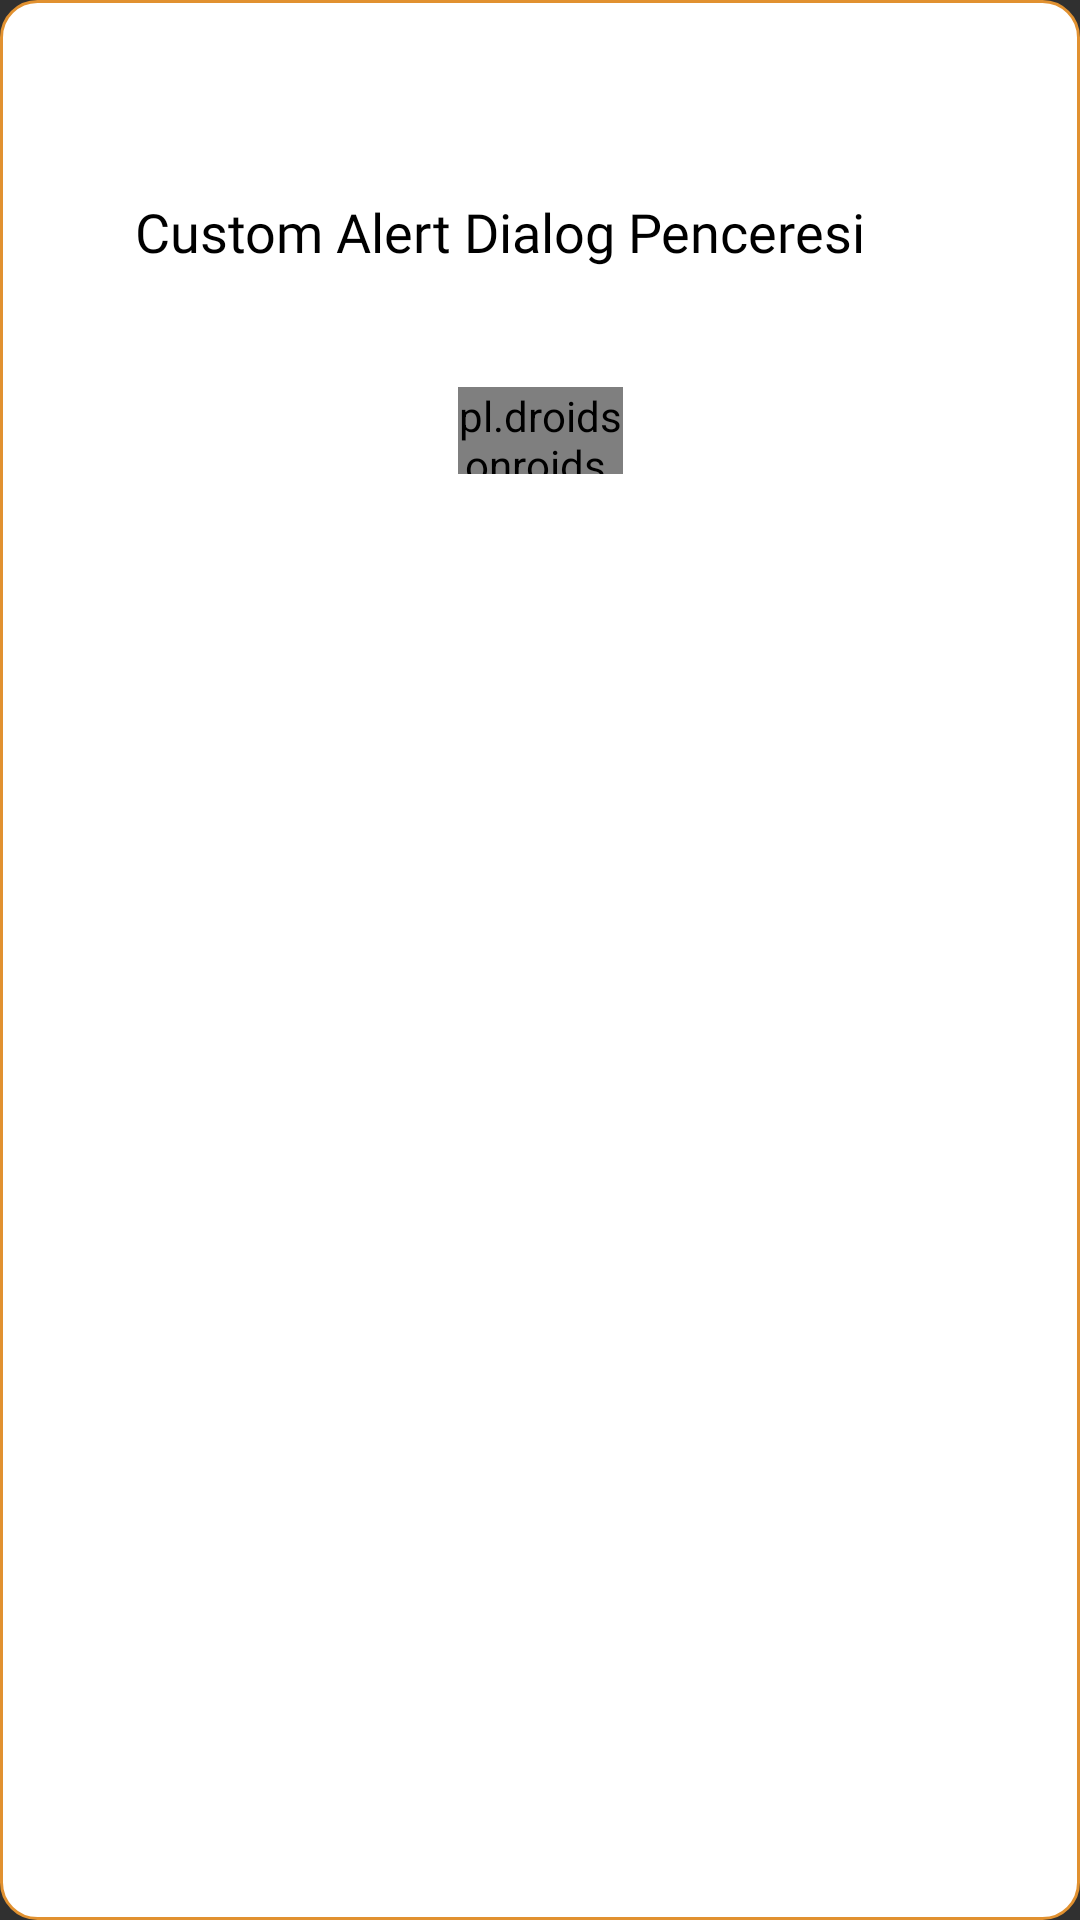

Here is an Android app screen rendered from its layout file. Give the layout XML and the strings, colors and styles it references.
<!-- AndroidManifest.xml: application theme Theme.SmartCafe -->
<!-- res/layout/successful_alertdialog.xml -->
<?xml version="1.0" encoding="utf-8"?>
<androidx.constraintlayout.widget.ConstraintLayout xmlns:android="http://schemas.android.com/apk/res/android"
    xmlns:app="http://schemas.android.com/apk/res-auto"
    xmlns:tools="http://schemas.android.com/tools"
    android:id="@+id/linearLayout"
    android:layout_width="wrap_content"
    android:layout_height="wrap_content"
    android:background="@drawable/edit_text_border"
    android:orientation="vertical"
    android:padding="5dp">

    <ImageView
        android:id="@+id/imgIcon"
        android:layout_width="60dp"
        android:layout_height="52dp"
        android:layout_marginTop="8dp"
        app:layout_constraintEnd_toEndOf="parent"
        app:layout_constraintHorizontal_bias="0.488"
        app:layout_constraintStart_toStartOf="parent"
        app:layout_constraintTop_toTopOf="parent"
        app:srcCompat="@drawable/eathamburger" />

    <TextView
        android:id="@+id/txtTitle"
        android:layout_width="270dp"
        android:layout_height="50dp"
        android:layout_marginTop="60dp"
        android:fontFamily="@font/montserrat"
        android:text="Custom Alert Dialog Penceresi"
        android:textColor="@color/black"
        android:textSize="18sp"
        app:layout_constraintEnd_toEndOf="parent"
        app:layout_constraintStart_toStartOf="parent"
        app:layout_constraintTop_toTopOf="parent" />

    <pl.droidsonroids.gif.GifImageView
        android:id="@+id/gifRemoving"
        android:layout_width="55dp"
        android:layout_height="29dp"
        android:layout_marginTop="124dp"
        android:background="@color/white"
        android:baselineAligned="false"
        android:src="@drawable/loadingbar2"
        app:layout_constraintEnd_toEndOf="parent"
        app:layout_constraintStart_toStartOf="parent"
        app:layout_constraintTop_toTopOf="parent" />

    <LinearLayout
        android:id="@+id/linearLayout2"
        android:layout_width="wrap_content"
        android:layout_height="wrap_content"
        android:gravity="center"
        android:orientation="horizontal"
        app:layout_constraintBottom_toTopOf="@+id/imgIcon"
        app:layout_constraintEnd_toStartOf="@+id/imgIcon"
        app:layout_constraintStart_toStartOf="@+id/imgIcon"
        app:layout_constraintTop_toTopOf="@+id/imgIcon" />
</androidx.constraintlayout.widget.ConstraintLayout>
<!-- resources referenced by this layout -->
<resources>
  <!-- drawable edit_text_border (drawable) -->
  <shape
      xmlns:android="http://schemas.android.com/apk/res/android"
      android:shape="rectangle">
      <solid
          android:color="#FFFFFF"/>
  
      <corners
          android:bottomRightRadius="12dp"
          android:bottomLeftRadius="12dp"
          android:topLeftRadius="12dp"
          android:topRightRadius="12dp"/>
      <stroke
          android:color="#E19130
  "
          android:width="1dp"/>
  </shape>
  <!-- drawable loadingbar2: gif bitmap (drawable, 72193 bytes) -->
  <style name="Theme.SmartCafe" parent="Theme.AppCompat.NoActionBar">
          
          <item name="colorPrimary">@color/purple_500</item>
          <item name="colorPrimaryVariant">@color/purple_700</item>
          <item name="colorOnPrimary">@color/white</item>
          
          <item name="colorSecondary">@color/teal_200</item>
          <item name="colorSecondaryVariant">@color/teal_700</item>
          <item name="colorOnSecondary">@color/black</item>
          
          <item name="android:statusBarColor" tools:targetApi="l">?attr/colorPrimaryVariant</item>
          
      </style>
  <!-- not gathered from this repository: default colours our renderer supplied (Android Studio template values) -->
  <color name="purple_500">#FF6200EE</color>
  <color name="purple_700">#FF3700B3</color>
  <color name="teal_200">#FF03DAC5</color>
  <color name="teal_700">#FF018786</color>
  <color name="black">#FF000000</color>
  <color name="white">#FFFFFFFF</color>
</resources>
